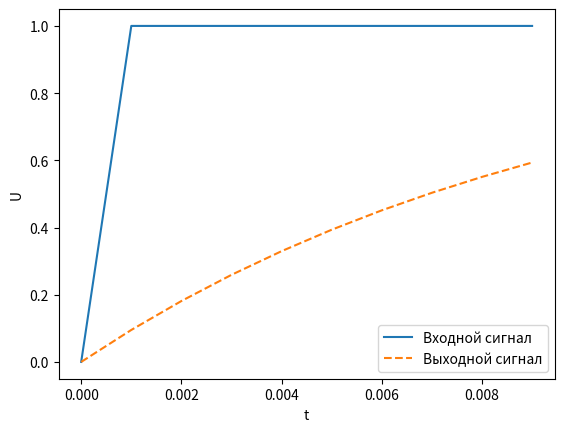
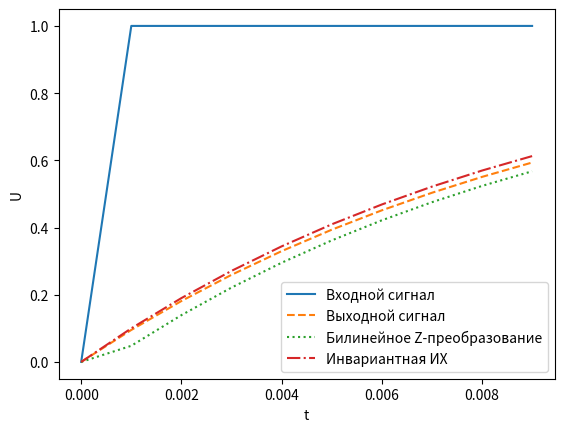
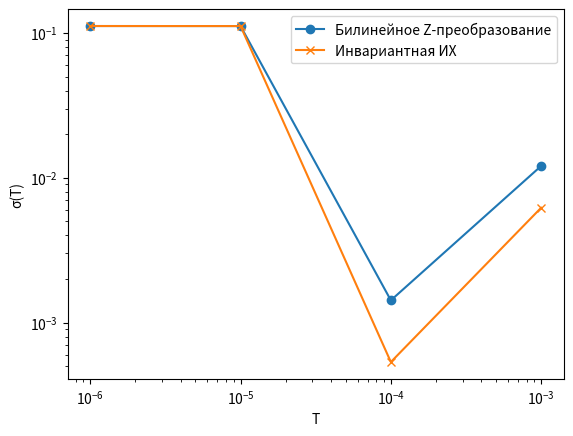

Write the Python code that produced these figures, in order.
import matplotlib.pyplot as plt
import numpy as np

# Константы
R = 10 ** 4
C = 10 ** (-6)
tau = R * C
t_mod = 10 ** (-2)
i = 2

# Кол-во отсчетов
N = 10
# Создадим отсчеты
T = t_mod / N
nT = np.arange(N) * T
# Создаем входной сигнал
input_signal = np.heaviside(nT, 0)
# Создаем выходной сигнал
output_signal = 1 - np.exp(-nT / tau)

# Графики входного / выходного сигнала
def graphs1():
    fig, ax = plt.subplots()
    ax.plot(nT, input_signal, label='Входной сигнал')
    ax.plot(nT, output_signal, '--', label='Выходной сигнал')
    ax.set(xlabel='t', ylabel='U')
    ax.legend()
    plt.show()

# Форматирования числа по кол-ву знаков после запятой (i)
def format_num(num):
    return float(f'{num:.{i}g}')

# Метод билинейного Z-преобразования
def bilinear_z_transformation(signal, T):
    a0 = a1 = format_num(T / (2 * tau + T))
    b1 = format_num((2 * tau - T) / (2 * tau + T))
    print(f'Коэффициенты билинейного Z-преобразования: {a0=} {a1=} {b1=}')
    bilinear_output_signal = np.zeros_like(signal)
    for n in range(1, len(signal)):
        bilinear_output_signal[n] = a0 * signal[n] + a1 * signal[n - 1] + b1 * bilinear_output_signal[n - 1]
    return bilinear_output_signal

# Метод инвариантности импульсной характеристики
def invariance_impulse_response(signal, T):
    a0 = format_num(T / tau)
    b1 = format_num(np.exp(-T / tau))
    print(f'Коэффициенты инвариантной импульсной характеристики: {a0=} {b1=}')
    invariance_output_signal = np.zeros_like(signal)
    for n in range(1, len(signal)):
        invariance_output_signal[n] = a0 * signal[n] + b1 * invariance_output_signal[n - 1]
    return invariance_output_signal

# Графики входного / выходного сигнала / билинейного z-преобразования / инвариантности ИХ
def graphs2():
    model_bilinear_output_signal = bilinear_z_transformation(input_signal, T)
    model_invariance_output_signal = invariance_impulse_response(input_signal, T)
    fig, ax = plt.subplots()
    ax.plot(nT, input_signal, label='Входной сигнал')
    ax.plot(nT, output_signal, '--', label='Выходной сигнал')
    ax.plot(nT, model_bilinear_output_signal, ':', label='Билинейное Z-преобразование')
    ax.plot(nT, model_invariance_output_signal, '-.', label='Инвариантная ИХ')
    ax.set(xlabel='t', ylabel='U')
    ax.legend()
    plt.show()

# Расчет СКО (билинейного Z-преобразования и ИИХ) для разного шага дискретизации
def standard_deviation(T_range):
    bilinear_std = []
    invariance_str = []
    for T in T_range:
        N = t_mod / T
        print(f'Шаг: {T=}\nКол-во отсчетов:{round(N)}')
        nT = np.arange(N) * T
        # Создаем входной сигнал для нового T
        input_signal = np.heaviside(nT, 0)
        # Создаем выходной сигнал для нового T
        output_signal = 1 - np.exp(-nT / tau)
        # Создаем модели
        model_bilinear_output_signal = bilinear_z_transformation(input_signal, T)
        model_invariance_output_signal = invariance_impulse_response(input_signal, T)
        # Считаем СКО
        bilinear_std.append(np.std(output_signal - model_bilinear_output_signal))
        invariance_str.append(np.std(output_signal - model_invariance_output_signal))
    return bilinear_std, invariance_str

# Графики СКО
def graphs3():
    T_range = [tau / divider for divider in (10, 100, 1000, 10_000)]
    bilinear_std, invariance_std = standard_deviation(T_range)
    fig, ax = plt.subplots()
    ax.plot(T_range, bilinear_std, 'o-', label='Билинейное Z-преобразование')
    ax.plot(T_range, invariance_std, 'x-', label='Инвариантная ИХ')
    ax.set(xlabel='T', ylabel='σ(T)', yscale='log', xscale='log')
    ax.legend()
    plt.show()

if __name__ == '__main__':
    # Построение графиков
    graphs1()
    graphs2()
    graphs3()
